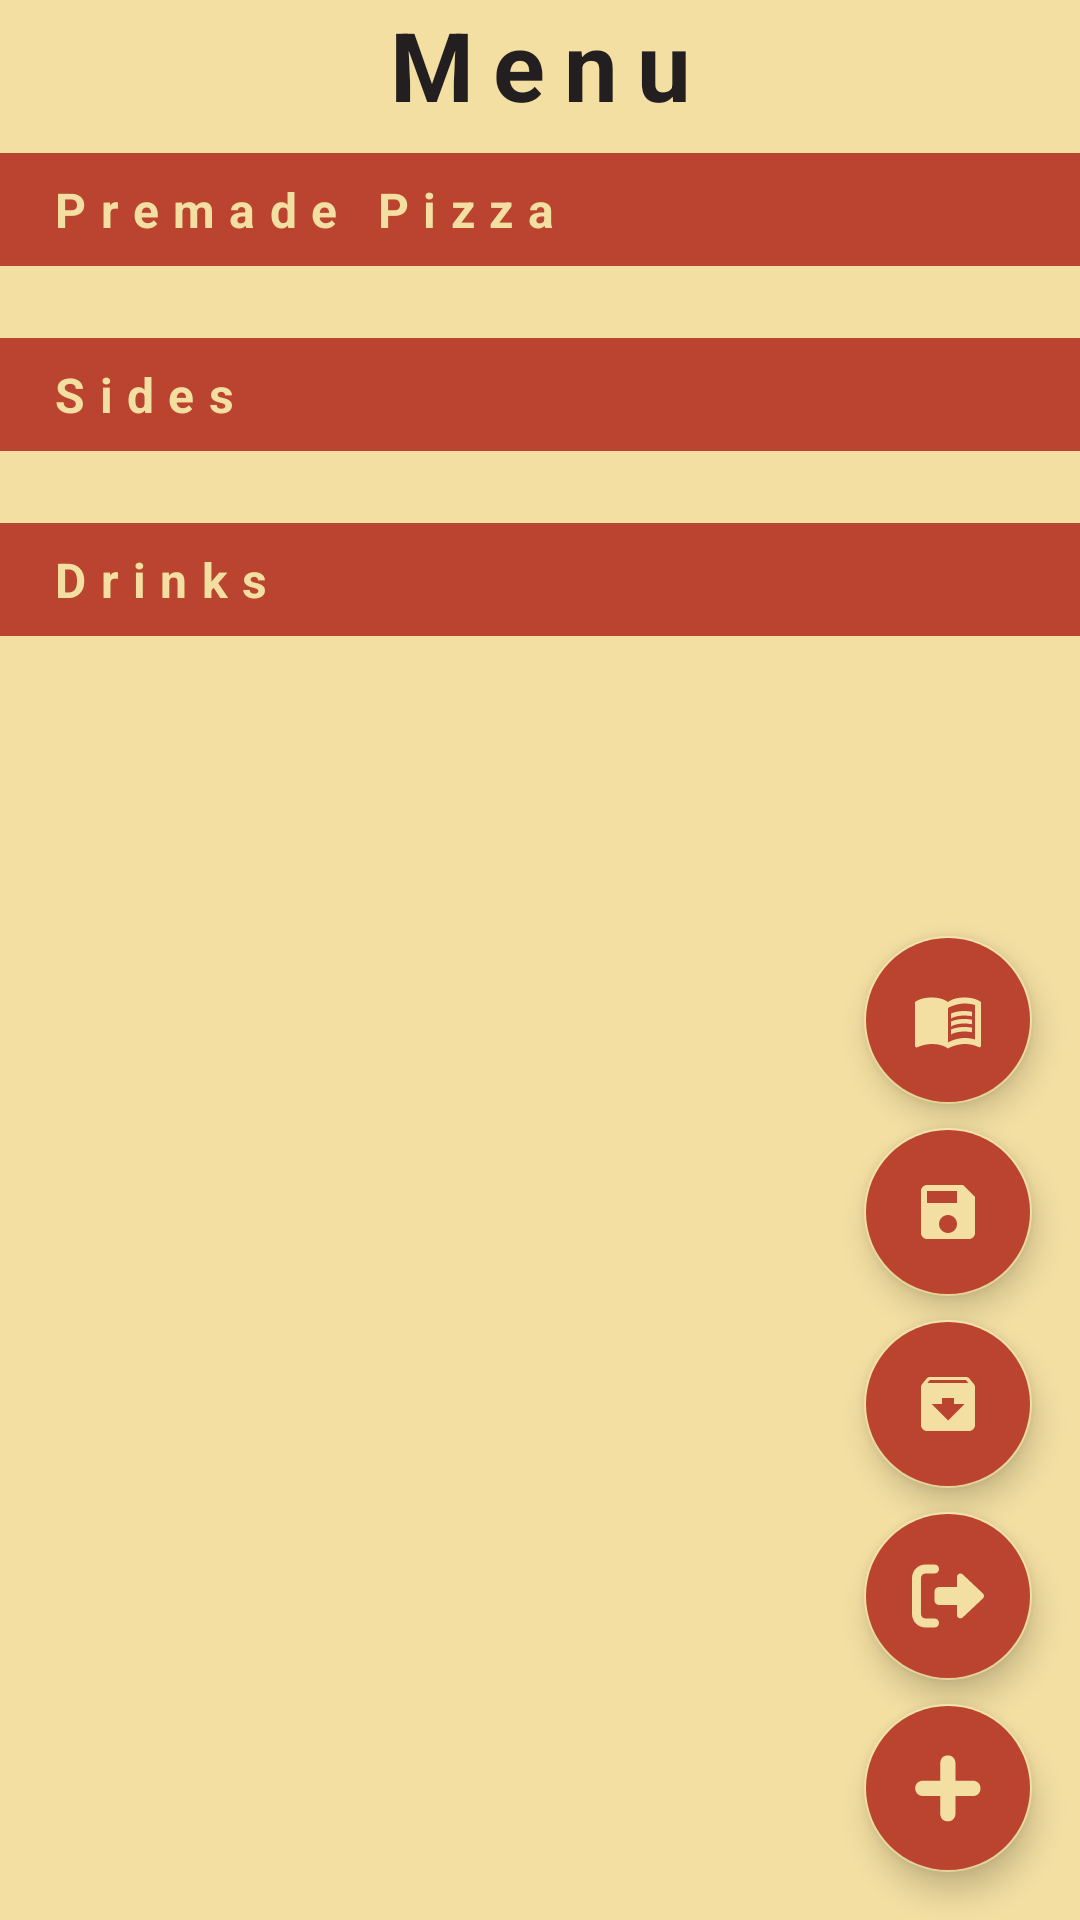

Write the Android layout XML for this screen, with the resource values it uses.
<!-- AndroidManifest.xml: application theme Theme.PizzaHub -->
<!-- res/layout/fragment_home.xml -->
<?xml version="1.0" encoding="utf-8"?>
<androidx.constraintlayout.widget.ConstraintLayout xmlns:android="http://schemas.android.com/apk/res/android"
    xmlns:app="http://schemas.android.com/apk/res-auto"
    xmlns:tools="http://schemas.android.com/tools"
    android:layout_width="match_parent"
    android:layout_height="match_parent"
    android:background="@color/yellow"
    tools:context=".fragments.base.HomeFragment">

    <com.google.android.material.floatingactionbutton.FloatingActionButton
        android:id="@+id/floatingActionButtonOrder"
        style="@style/fab_button"
        android:layout_width="wrap_content"
        android:layout_height="wrap_content"
        android:clickable="true"
        android:src="@drawable/ic_baseline_menu_book_24"
        app:layout_constraintBottom_toTopOf="@+id/floatingActionButtonSave"
        app:layout_constraintEnd_toEndOf="parent"
        app:tint="@color/yellow"
        android:contentDescription="@string/menu_button"
        android:focusable="true" />

    <com.google.android.material.floatingactionbutton.FloatingActionButton
        android:id="@+id/floatingActionButtonHistory"
        style="@style/fab_button"
        android:layout_width="wrap_content"
        android:layout_height="wrap_content"
        android:contentDescription="@string/history_fab"
        android:src="@drawable/ic_baseline_archive_24"
        app:layout_constraintBottom_toTopOf="@+id/floatingActionButtonLogout"
        app:layout_constraintEnd_toEndOf="parent"
        app:tint="@color/yellow" />

    <com.google.android.material.floatingactionbutton.FloatingActionButton
        android:id="@+id/floatingActionButtonMain"
        style="@style/fab_main"
        android:layout_width="wrap_content"
        android:layout_height="wrap_content"
        android:contentDescription="@string/main_fab"
        app:layout_constraintBottom_toBottomOf="parent"
        app:layout_constraintEnd_toEndOf="parent"
        app:tint="@color/yellow"
        tools:ignore="SpeakableTextPresentCheck" />

    <com.google.android.material.floatingactionbutton.FloatingActionButton
        android:id="@+id/floatingActionButtonSave"
        style="@style/fab_button"
        android:layout_width="wrap_content"
        android:layout_height="wrap_content"
        android:contentDescription="@string/save_fab"
        android:src="@drawable/ic_baseline_save_24"
        app:layout_constraintBottom_toTopOf="@+id/floatingActionButtonHistory"
        app:layout_constraintEnd_toEndOf="parent"
        app:tint="@color/yellow" />

    <com.google.android.material.floatingactionbutton.FloatingActionButton
        android:id="@+id/floatingActionButtonLogout"
        style="@style/fab_button"
        android:layout_width="wrap_content"
        android:layout_height="wrap_content"
        android:contentDescription="@string/logout_fab"
        android:src="@drawable/ic_logout"
        app:layout_constraintBottom_toTopOf="@+id/floatingActionButtonMain"
        app:layout_constraintEnd_toEndOf="parent"
        app:tint="@color/yellow" />

    <androidx.core.widget.NestedScrollView
        android:id="@+id/nestedScrollView"
        android:layout_width="match_parent"
        android:layout_height="0dp"
        app:layout_constraintBottom_toBottomOf="parent"
        app:layout_constraintTop_toTopOf="parent">

        <androidx.constraintlayout.widget.ConstraintLayout
            android:layout_width="match_parent"
            android:layout_height="match_parent">

            <TextView
                android:id="@+id/textView"
                style="@style/title"
                android:layout_width="wrap_content"
                android:layout_height="wrap_content"
                android:text="@string/home_title"
                app:layout_constraintEnd_toEndOf="parent"
                app:layout_constraintStart_toStartOf="parent"
                app:layout_constraintTop_toTopOf="parent" />

            <androidx.recyclerview.widget.RecyclerView
                android:id="@+id/recyclerViewHomePremade"
                android:layout_width="match_parent"
                android:layout_height="wrap_content"
                android:layout_marginTop="16dp"
                app:layout_constraintEnd_toEndOf="parent"
                app:layout_constraintStart_toStartOf="parent"
                app:layout_constraintTop_toBottomOf="@+id/textViewHomePremadeTitle" />

            <TextView
                android:id="@+id/textViewHomePremadeTitle"
                style="@style/section_header"
                android:layout_marginTop="8dp"
                android:text="@string/premade_pizza"
                app:layout_constraintEnd_toEndOf="parent"
                app:layout_constraintHorizontal_bias="0.0"
                app:layout_constraintStart_toStartOf="parent"
                app:layout_constraintTop_toBottomOf="@+id/textView" />

            <TextView
                android:id="@+id/textViewHomeSidesTitle"
                style="@style/section_header"
                android:layout_marginTop="8dp"
                android:text="@string/sides"
                app:layout_constraintEnd_toEndOf="parent"
                app:layout_constraintStart_toStartOf="parent"
                app:layout_constraintTop_toBottomOf="@+id/recyclerViewHomePremade" />

            <androidx.recyclerview.widget.RecyclerView
                android:id="@+id/recyclerViewHomeSides"
                android:layout_width="match_parent"
                android:layout_height="wrap_content"
                android:layout_marginTop="16dp"
                app:layout_constraintEnd_toEndOf="parent"
                app:layout_constraintStart_toStartOf="parent"
                app:layout_constraintTop_toBottomOf="@+id/textViewHomeSidesTitle" />

            <TextView
                android:id="@+id/textViewHomeDrinksTitle"
                style="@style/section_header"
                android:layout_marginTop="8dp"
                android:text="@string/drinks"
                app:layout_constraintEnd_toEndOf="parent"
                app:layout_constraintStart_toStartOf="parent"
                app:layout_constraintTop_toBottomOf="@+id/recyclerViewHomeSides" />

            <androidx.recyclerview.widget.RecyclerView
                android:id="@+id/recylerViewHomeDrinks"
                android:layout_width="match_parent"
                android:layout_height="wrap_content"
                android:layout_marginTop="16dp"
                app:layout_constraintEnd_toEndOf="parent"
                app:layout_constraintHorizontal_bias="0.0"
                app:layout_constraintStart_toStartOf="parent"
                app:layout_constraintTop_toBottomOf="@+id/textViewHomeDrinksTitle" />

        </androidx.constraintlayout.widget.ConstraintLayout>

    </androidx.core.widget.NestedScrollView>

</androidx.constraintlayout.widget.ConstraintLayout>
<!-- resources referenced by this layout -->
<resources>
  <color name="yellow">#FFF3DFA2</color>
  <!-- drawable ic_baseline_archive_24 (drawable) -->
  <vector android:height="48dp" android:tint="#F2DEA1"
      android:viewportHeight="24" android:viewportWidth="24"
      android:width="48dp" xmlns:android="http://schemas.android.com/apk/res/android">
      <path android:fillColor="@android:color/white" android:pathData="M20.54,5.23l-1.39,-1.68C18.88,3.21 18.47,3 18,3H6c-0.47,0 -0.88,0.21 -1.16,0.55L3.46,5.23C3.17,5.57 3,6.02 3,6.5V19c0,1.1 0.9,2 2,2h14c1.1,0 2,-0.9 2,-2V6.5c0,-0.48 -0.17,-0.93 -0.46,-1.27zM12,17.5L6.5,12H10v-2h4v2h3.5L12,17.5zM5.12,5l0.81,-1h12l0.94,1H5.12z"/>
  </vector>
  <!-- drawable ic_baseline_save_24 (drawable) -->
  <vector android:height="48dp" android:tint="#F2DEA1"
      android:viewportHeight="24" android:viewportWidth="24"
      android:width="48dp" xmlns:android="http://schemas.android.com/apk/res/android">
      <path android:fillColor="@android:color/white" android:pathData="M17,3L5,3c-1.11,0 -2,0.9 -2,2v14c0,1.1 0.89,2 2,2h14c1.1,0 2,-0.9 2,-2L21,7l-4,-4zM12,19c-1.66,0 -3,-1.34 -3,-3s1.34,-3 3,-3 3,1.34 3,3 -1.34,3 -3,3zM15,9L5,9L5,5h10v4z"/>
  </vector>
  <string name="drinks">Drinks</string>
  <string name="history_fab">History FAB</string>
  <string name="home_title">Menu</string>
  <string name="logout_fab">Logout FAB</string>
  <string name="main_fab">Main FAB</string>
  <string name="menu_button">Go to Ordering Page</string>
  <string name="premade_pizza">Premade Pizza</string>
  <string name="save_fab">Save FAB</string>
  <string name="sides">Sides</string>
  <style name="fab_button">
          <item name="android:layout_marginEnd">16dp</item>
          <item name="android:layout_marginBottom">8dp</item>
          <item name="android:backgroundTint">@color/red</item>
          <item name="android:clickable">true</item>
          <item name="android:focusable">true</item>
      </style>
  <style name="fab_main">
          <item name="android:src">@drawable/ic_plus</item>
          <item name="android:layout_marginEnd">16dp</item>
          <item name="android:layout_marginBottom">16dp</item>
          <item name="android:backgroundTint">@color/red</item>
          <item name="android:clickable">true</item>
          <item name="android:focusable">true</item>
      </style>
  <style name="section_header">
          <item name="android:layout_width">0dp</item>
          <item name="android:layout_height">wrap_content</item>
          <item name="android:background">@color/red</item>
          <item name="android:letterSpacing">0.3</item>
          <item name="android:paddingStart">16sp</item>
          <item name="android:paddingEnd">16sp</item>
          <item name="android:paddingTop">8sp</item>
          <item name="android:paddingBottom">8sp</item>
          <item name="android:textColor">@color/yellow</item>
          <item name="android:textSize">16sp</item>
          <item name="android:textStyle">bold</item>
      </style>
  <style name="title">
          <item name="android:textSize">32sp</item>
          <item name="android:textStyle">bold</item>
          <item name="android:letterSpacing">0.2</item>
          <item name="android:textColor">@color/dark</item>
      </style>
  <style name="Theme.PizzaHub" parent="Theme.MaterialComponents.DayNight.DarkActionBar">
          
          <item name="colorPrimary">@color/red</item>
          <item name="colorPrimaryVariant">@color/blue</item>
          <item name="colorOnPrimary">@color/light</item>
          
          <item name="colorSecondary">@color/yellow</item>
          <item name="colorSecondaryVariant">@color/grey</item>
          <item name="colorOnSecondary">@color/dark</item>
          
          <item name="android:statusBarColor" tools:targetApi="l">?attr/colorPrimaryVariant</item>
          
      </style>
  <color name="red">#FFBB4430</color>
  <color name="dark">#FF231F20</color>
  <color name="blue">#FF576CA8</color>
  <color name="light">#FFF5F5F5</color>
  <color name="grey">#FF706467</color>
</resources>
